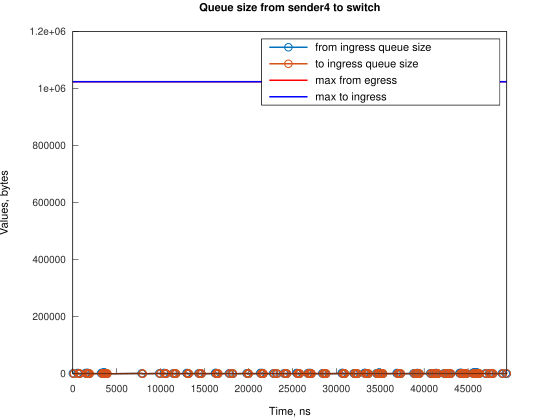

Values plotted in this chart, from the file beside it:
Time, from_ingress_queue_size, to_ingress_queue_size
0, 1500, nan
111.8, 0, 1500
115.8, 0, 0
561.9, 1500, 0
562.9, 3000, 0
673.7, 1500, 1500
678.6, 1500, 0
785.5, 0, 1500
789.5, 0, 0
1455, 1500, 0
1456, 3000, 0
1567, 1500, 1500
1572, 1500, 0
1678, 3000, 0
1679, 3000, 1500
1683, 3000, 0
1790, 1500, 1500
1794, 1500, 0
1902, 0, 1500
1904, 0, 0
3243, 1500, 0
3244, 3000, 0
3355, 1500, 1500
3360, 1500, 0
3466, 3000, 0
3467, 3000, 1500
3471, 3000, 0
3577, 4500, 0
3578, 4500, 1500
3582, 4500, 0
3690, 3000, 1500
3694, 3000, 0
3802, 1500, 1500
3806, 1500, 0
3914, 0, 1500
3918, 0, 0
7829, 1500, 0
7941, 0, 1500
7946, 0, 0
9841, 1500, 0
9953, 0, 1500
9957, 0, 0
10397, 1500, 0
10398, 3000, 0
10508, 1500, 1500
10512, 1500, 0
10620, 0, 1500
10623, 0, 0
11402, 1500, 0
11513, 0, 1500
11518, 0, 0
11624, 1500, 0
11736, 0, 1500
11739, 0, 0
12966, 1500, 0
12967, 3000, 0
13078, 1500, 1500
13080, 1500, 0
13190, 0, 1500
13192, 0, 0
... 222 more rows
